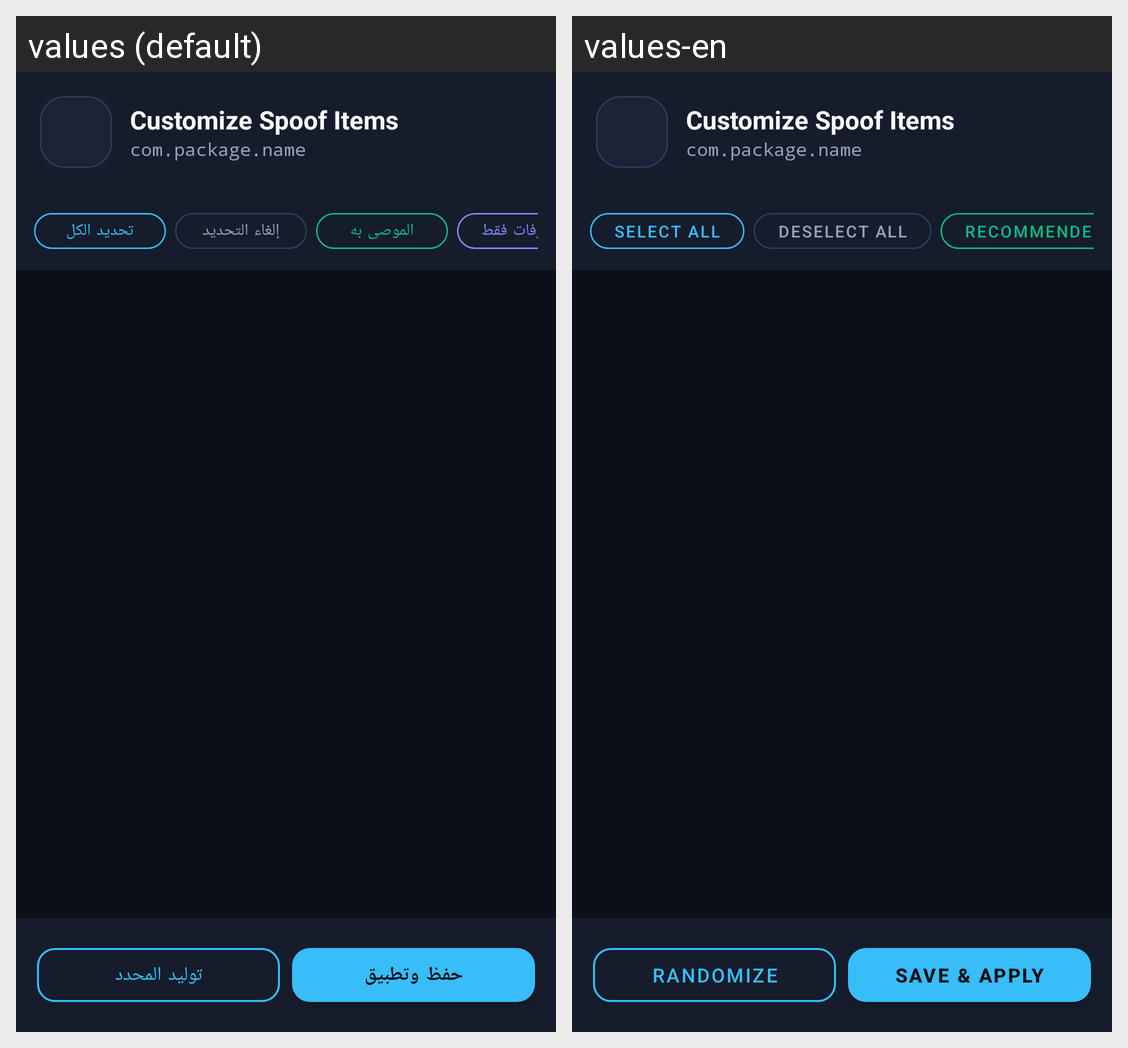

This grid shows one Android layout under two languages. Give, for every string resource on the screen, its name, the default text and each shown locale's text.
Android screen res/layout/dialog_customize_spoof.xml rendered under 2 locales, left to right: values (default), values-en. Device: Nexus 5 (rendered at 1080×1920; each locale shown at half size, 540×960, under a caption strip naming it); theme Theme.DeviceResetSpoofer.
Strings drawn on this screen, with the default value and each locale's value (text and hints the layout hard-codes, and strings that could not be matched under every locale, appear in the picture but are not listed):

select_all
  values: تحديد الكل
  values-en: Select All

deselect_all
  values: إلغاء التحديد
  values-en: Deselect All

preset_recommended
  values: الموصى به
  values-en: Recommended

randomize_selected
  values: توليد المحدد
  values-en: Randomize

save_and_apply
  values: حفظ وتطبيق
  values-en: Save & Apply
